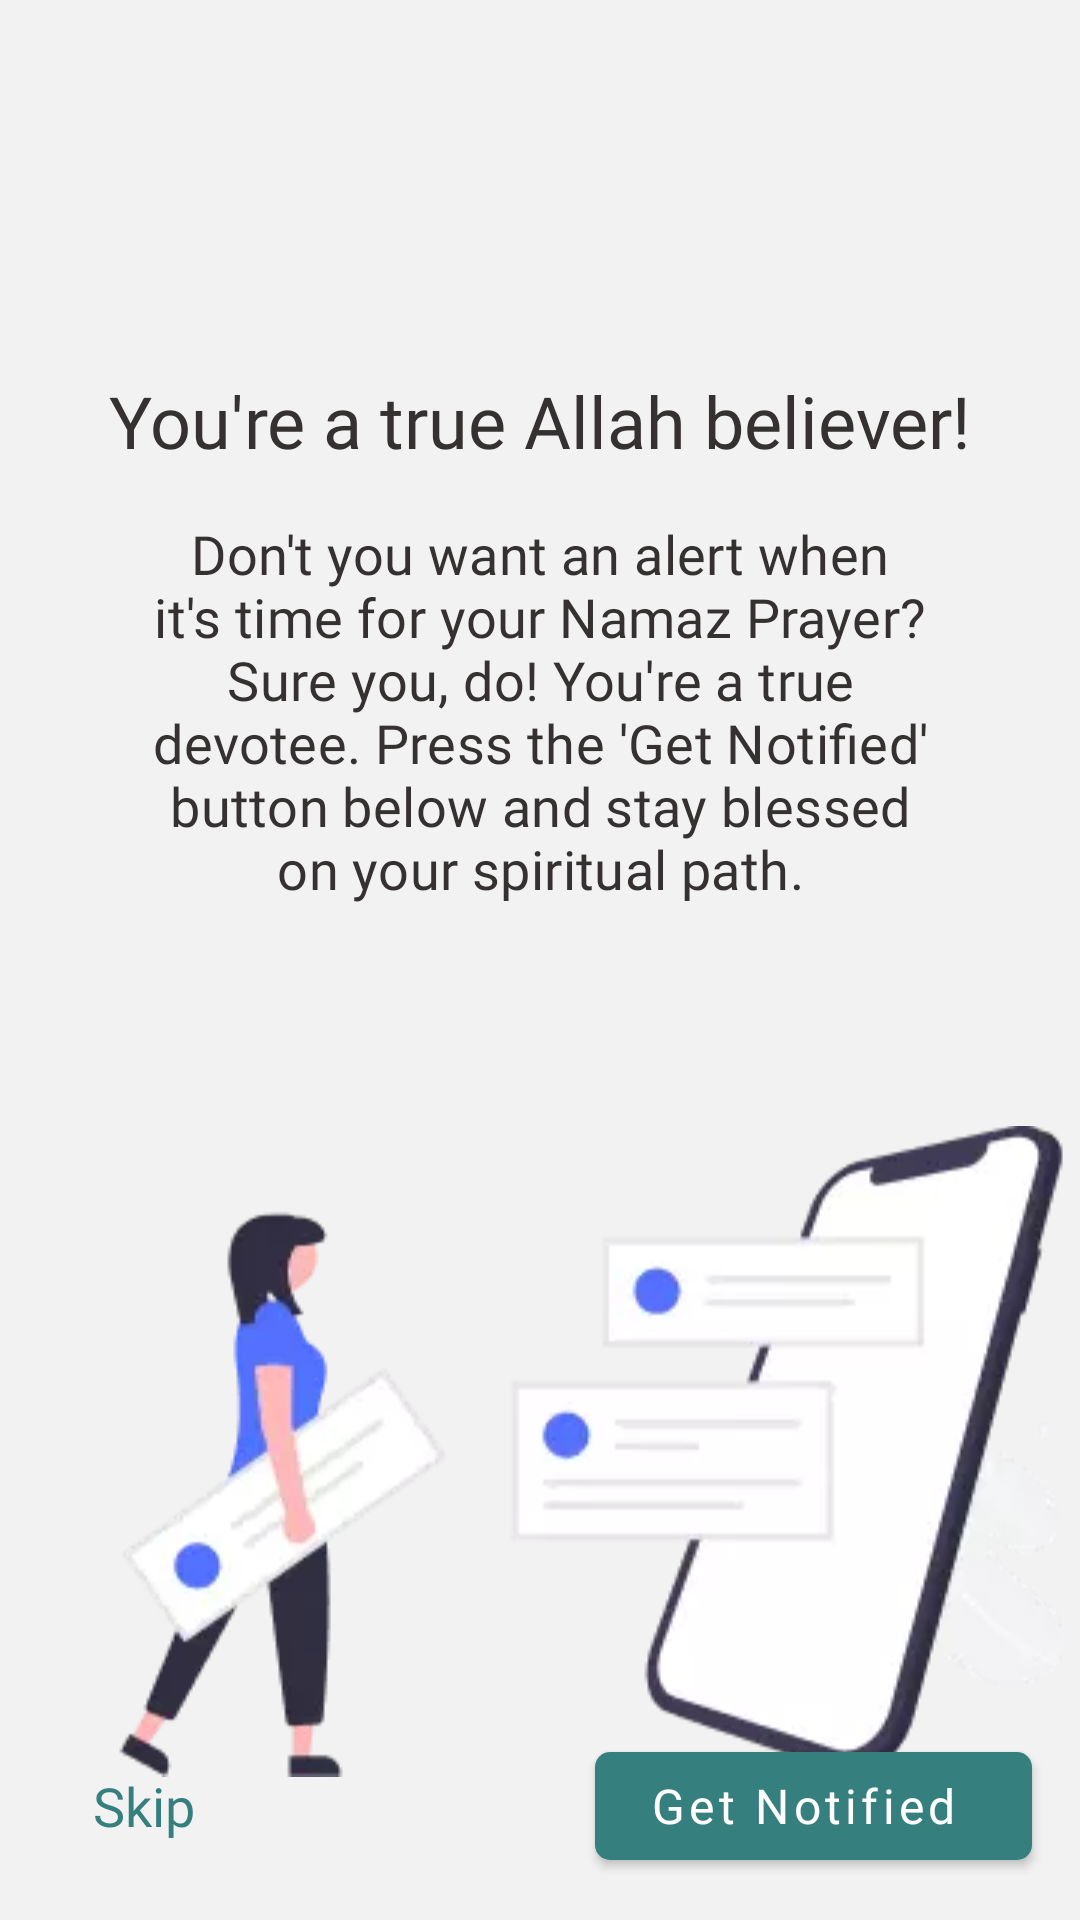

Produce the Android XML layout that renders to this screen, including the resource entries it uses.
<!-- AndroidManifest.xml: application theme AppTheme.NoActionBar -->
<!-- res/layout/fragment_notification_permission.xml -->
<?xml version="1.0" encoding="utf-8"?>
<layout xmlns:android="http://schemas.android.com/apk/res/android"
    xmlns:app="http://schemas.android.com/apk/res-auto"
    xmlns:tool="http://schemas.android.com/tools">

    <data>

        <variable
            name="fragment"
            type="com.sudoajay.triumph_path.ui.notification.NotificationPermissionFragment" />
    </data>

    <androidx.constraintlayout.widget.ConstraintLayout
        android:layout_width="match_parent"
        android:layout_height="match_parent"
        android:background="@color/mainBgColor">

        <ImageView
            android:id="@+id/imageView11"
            android:layout_width="60dp"
            android:layout_height="60dp"
            android:layout_marginTop="40dp"
            app:layout_constraintEnd_toEndOf="parent"
            app:layout_constraintHorizontal_bias="0.5"
            app:layout_constraintStart_toStartOf="parent"
            app:layout_constraintTop_toTopOf="parent"
            app:srcCompat="@drawable/ic_notify" />

        <TextView
            android:id="@+id/textView9"
            style="@style/TextAppearance.AppTheme.Headline3"
            android:layout_width="0dp"
            android:layout_height="wrap_content"
            android:layout_marginStart="32dp"
            android:layout_marginTop="24dp"
            android:layout_marginEnd="32dp"
            android:gravity="center"
            android:text="@string/you_are_a_sports_junkie_text"
            android:textColor="@color/headingNormalTextColor"
            android:textSize="24sp"
            app:layout_constraintEnd_toEndOf="parent"
            app:layout_constraintStart_toStartOf="parent"
            app:layout_constraintTop_toBottomOf="@+id/imageView11" />

        <TextView
            android:id="@+id/textView10"
            style="@style/TextAppearance.AppTheme.Headline4"
            android:layout_width="0dp"
            android:layout_height="wrap_content"
            android:layout_marginStart="16dp"
            android:layout_marginTop="16dp"
            android:layout_marginEnd="16dp"
            android:gravity="center"
            android:text="@string/wouldnt_you_love_to_stay_text"
            android:textColor="@color/headingNormalTextColor"
            android:textSize="18sp"
            app:layout_constraintEnd_toEndOf="@+id/textView9"
            app:layout_constraintStart_toStartOf="@+id/textView9"
            app:layout_constraintTop_toBottomOf="@+id/textView9" />

        <ImageView
            android:layout_width="350dp"
            android:layout_height="300dp"
            android:layout_marginStart="16dp"
            android:layout_marginTop="32dp"
            android:layout_marginEnd="16dp"
            android:src="@drawable/notify_us"
            app:layout_constraintEnd_toEndOf="parent"
            app:layout_constraintStart_toStartOf="parent"
            app:layout_constraintTop_toBottomOf="@+id/textView10" />

        <TextView
            android:id="@+id/leftHandSide_TextView"
            style="@style/TextAppearance.AppTheme.Headline3"
            android:layout_width="wrap_content"
            android:layout_height="wrap_content"
            android:layout_marginStart="16dp"
            android:layout_marginBottom="16dp"
            android:background="?attr/selectableItemBackground"
            android:clickable="true"
            android:focusable="true"
            android:onClick="@{()-> fragment.onClickSkip()}"
            android:paddingStart="15dp"
            android:paddingTop="10dp"
            android:paddingEnd="15dp"
            android:paddingBottom="10dp"
            android:text="@string/skip_text"
            android:textColor="@color/appTheme"
            android:textSize="18sp"
            app:layout_constraintBottom_toBottomOf="parent"
            app:layout_constraintStart_toStartOf="parent" />

        <com.google.android.material.button.MaterialButton
            android:id="@+id/rightHandSide_MaterialButton"
            style="@style/Widget.MaterialComponents.Button"
            android:layout_width="wrap_content"
            android:layout_height="wrap_content"
            android:layout_marginEnd="16dp"
            android:fontFamily="@font/nunito"
            android:paddingStart="18dp"
            android:paddingTop="5dp"
            android:paddingEnd="25dp"
            android:paddingBottom="5dp"
            android:onClick="@{()-> fragment.onClickGetNotify()}"
            android:text="@string/get_notified_text"
            android:textAllCaps="false"
            android:textColor="@color/whiteColor"
            android:textSize="16sp"
            android:visibility="visible"
            app:backgroundTint="@color/appTheme"
            app:cornerRadius="5dp"
            app:layout_constraintBottom_toBottomOf="@+id/leftHandSide_TextView"
            app:layout_constraintEnd_toEndOf="parent"
            app:layout_constraintTop_toTopOf="@+id/leftHandSide_TextView" />



    </androidx.constraintlayout.widget.ConstraintLayout>

</layout>
<!-- resources referenced by this layout -->
<resources>
  <color name="appTheme">#367F7F</color>
  
      //566c79 // 455862
  <color name="headingNormalTextColor">#353131</color>
  <color name="mainBgColor">#f2f2f2</color>
  <color name="whiteColor">#fff</color>
  <!-- drawable notify_us: webp bitmap (drawable, 6836 bytes) -->
  <string name="get_notified_text" translatable="true">Get Notified</string>
  <string name="skip_text" translatable="true">Skip</string>
  <string name="wouldnt_you_love_to_stay_text" translatable="true">Don\'t you want an alert when it\'s time for your Namaz Prayer? Sure you, do! You\'re a true devotee. Press the \'Get Notified\' button below and stay blessed on your spiritual path.</string>
  <string name="you_are_a_sports_junkie_text" translatable="true">You\'re a true Allah believer!</string>
  <style name="TextAppearance.AppTheme.Headline3" parent="TextAppearance.MaterialComponents.Headline3">
          
          <item name="fontFamily">@font/nunito_bold</item>
          <item name="android:textSize">48sp</item>
          <item name="fontStyle">normal</item>
      </style>
  <style name="TextAppearance.AppTheme.Headline4" parent="TextAppearance.MaterialComponents.Headline4">
          
          <item name="fontFamily">@font/nunito_bold</item>
          <item name="fontStyle">normal</item>
          <item name="android:textSize">34sp</item>
      </style>
  <style name="AppTheme.NoActionBar" parent="Theme.MaterialComponents.DayNight.DarkActionBar.Bridge">
          <item name="windowActionBar">false</item>
          <item name="windowNoTitle">true</item>
          <item name="android:textColorSecondary">@color/headingNormalTextColor</item>
          <item name="android:windowDrawsSystemBarBackgrounds">true</item>
          <item name="android:statusBarColor">@color/statusBarColor</item>
          <item name="android:navigationBarColor">@color/colorPrimary</item>
          
  
  
      </style>
  <color name="statusBarColor">#fcfcfc</color>
  <color name="colorPrimary">#f2f2f2</color>
</resources>
